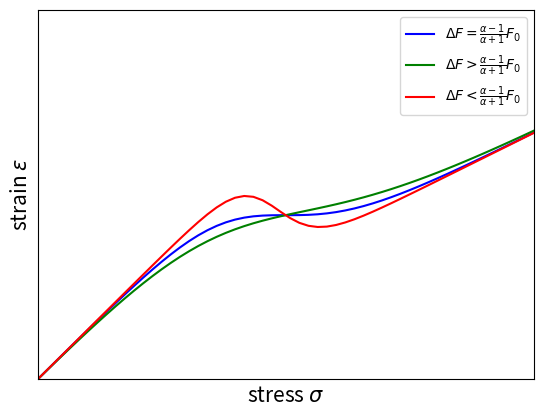

Source code (Python):
import numpy as np
import matplotlib.pyplot as plt
   
#del matplotlib.font_manager.weight_dict['roman']
#matplotlib.font_manager._rebuild()
  
def tanh(x):
    y = (np.exp(x)-np.exp(-x)) / (np.exp(x) + np.exp(-x))
    return y

x = np.linspace(-1, 21, 100)
y1 = x/(0.5*tanh(x/2-3)+1.5)
y2 = x/(0.5*tanh(x/3-2)+1.5)
y3 = x/(0.5*tanh(x-6)+1.5)

c1,c2,c3 = "blue","green","red"
l1,l2,l3 = r"$\Delta F=\frac{\alpha - 1}{\alpha + 1}F_0$",r"$\Delta F>\frac{\alpha - 1}{\alpha + 1}F_0$",r"$\Delta F<\frac{\alpha - 1}{\alpha + 1}F_0$"
#plt.style.use('classic')
#plt.gca().set_aspect('equal', adjustable='box')
fig, ax = plt.subplots(1, 1)

plt.ylim([0,9])
plt.xlim([0,12])

ax.axes.xaxis.set_ticks([])
ax.axes.yaxis.set_ticks([])
#ax.set_yticks([1, 4])
#ax.set_yticklabels(['$E_1$','$E_2$'], fontsize=9)
#ax.set_xticks([-0.5])
#ax.set_xticklabels([r'$F_0$''\n$\Delta F$'], fontsize=9)
plt.xlabel('stress $\sigma$', fontsize=15)
plt.ylabel(r'strain $\varepsilon$', fontsize=15)

ax.plot(x, y1, color=c1, label=l1)
ax.plot(x, y2, color=c2, label=l2)
ax.plot(x, y3, color=c3, label=l3)
ax.legend(loc=0)
plt.show()
fig.savefig("fig2abc2.png",bbox_inches="tight")

